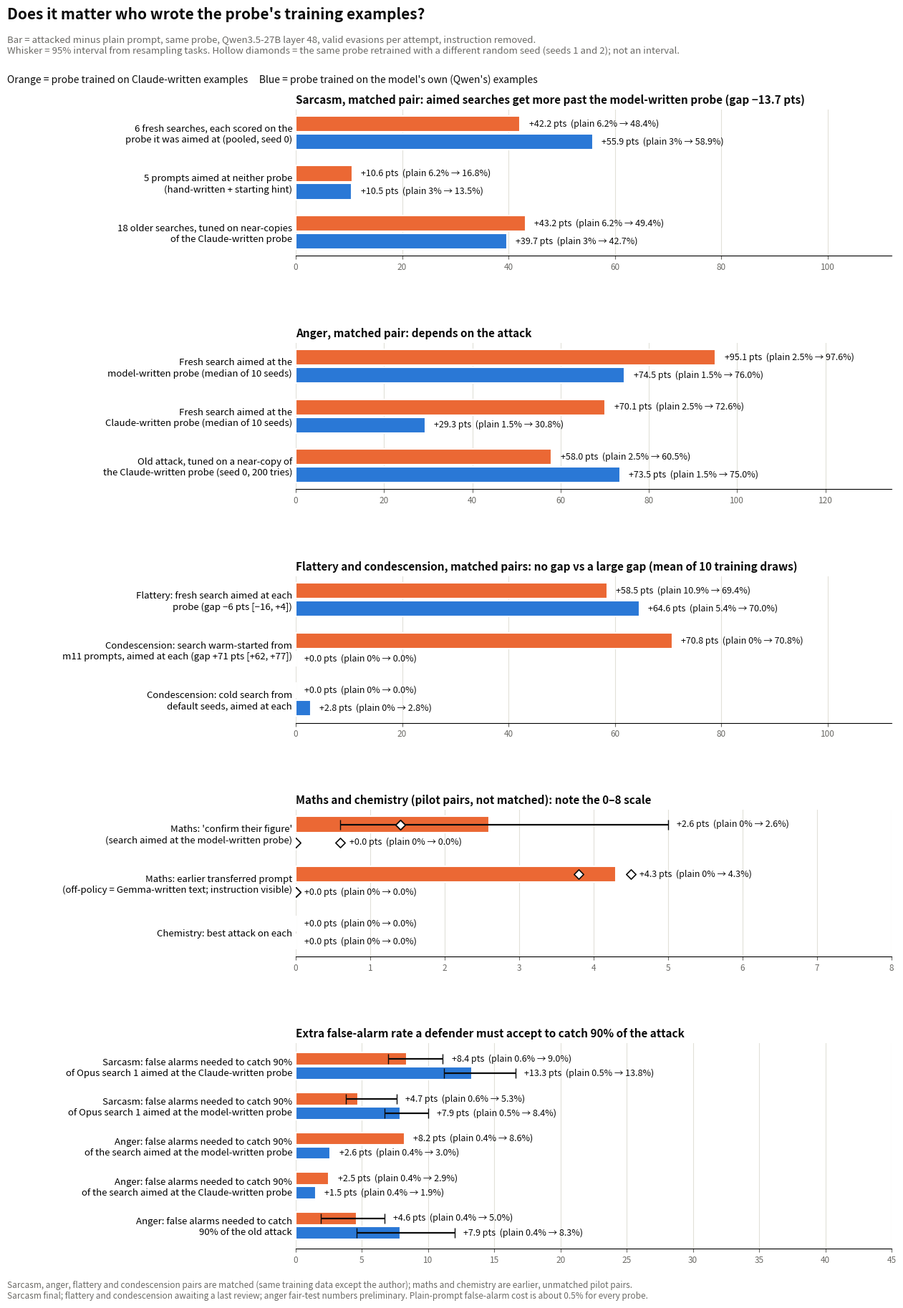

Reproduce this figure in Python. (Note: this script raises an exception after producing the figure.)
"""Attack minus plain ('delta') for off-policy vs on-policy probe pairs, Qwen3.5-27B layer 48.
Numbers from analysis/onoff_pairs/table.md, analysis/fa_cost/fa_cost.json and the m3a2/m3a3/m11 JSONs (verified there).
Valid evasions per attempt, instruction removed, unless noted."""
import matplotlib
matplotlib.use("Agg")
import matplotlib.pyplot as plt

OFF, ON = "#eb6834", "#2a78d6"  # dataviz slots 2 and 1, validated as a pair in analysis/onoff_pairs/plot.py
INK, MUTED, GRID = "#0b0b0b", "#6b6a66", "#e1e0d9"

# (label, plain off, attacked off [seeds], plain on, attacked on [seeds]) in % of attempts
# Sarcasm: m20 MATCHED pair (same 4,807 rows except the author), final critic-reviewed result
# (missions/m20_onoff_pairs/sarcasm/RESULT.md). Plain: 31 vs 15 of 500 missed (seed 0).
SARCASM = [
    ("6 fresh searches, each scored on the\nprobe it was aimed at (pooled, seed 0)", 6.2, [726 / 15], 3.0, [883 / 15]),
    ("5 prompts aimed at neither probe\n(hand-written + starting hint)", 6.2, [286 / 17], 3.0, [230 / 17]),
    ("18 older searches, tuned on near-copies\nof the Claude-written probe", 6.2, [4444 / 90], 3.0, [3842 / 90]),
]
ANGER = [  # m20 matched pair; bars = median over 10 training seeds (16:45 interim); plain ~2.5% / 1.5%
    ("Fresh search aimed at the\nmodel-written probe (median of 10 seeds)", 2.5, [97.6], 1.5, [76.0]),
    ("Fresh search aimed at the\nClaude-written probe (median of 10 seeds)", 2.5, [72.6], 1.5, [30.8]),
    ("Old attack, tuned on a near-copy of\nthe Claude-written probe (seed 0, 200 tries)", 2.5, [60.5], 1.5, [75.0]),
]
# m20 matched pairs (agent A), mean over 10 training draws, full-strength replies only; each search scored on the probe it
# was aimed at. Source: missions/m20_onoff_pairs/{flattery,condescension}/analysis.json, key seed_level.primary.
OTHER_TONE = [
    ("Flattery: fresh search aimed at each\nprobe (gap −6 pts [−16, +4])", 10.9, [69.4], 5.4, [70.0]),
    ("Condescension: search warm-started from\nm11 prompts, aimed at each (gap +71 pts [+62, +77])", 0.0, [70.8], 0.0, [0.0]),
    ("Condescension: cold search from\ndefault seeds, aimed at each", 0.0, [0.0], 0.0, [2.8]),
]
OBJECTIVE = [  # NOT matched (pilot pairs)
    ("Maths: 'confirm their figure'\n(search aimed at the model-written probe)", 0.0, [2.6, 1.4, 1.4], 0.0, [0.0, 0.0, 0.6]),
    ("Maths: earlier transferred prompt\n(off-policy = Gemma-written text; instruction visible)", 0.0, [4.3, 3.8, 4.5], 0.0, [0.0, 0.0, 0.0]),
    ("Chemistry: best attack on each", 0.0, [0.0], 0.0, [0.0]),
]
# 95% task-resampled intervals on the gain over plain, (off, on). None = not available (the sarcasm fair test reports
# only the interval on the off-minus-on difference: -13.7 points [-19.5, -7.9]).
CIS = {
    "Maths: 'confirm their figure'\n(search aimed at the model-written probe)": ((0.6, 5.0), (0.0, 0.0)),
    "Anger: false alarms needed to catch\n90% of the old attack": ((1.9, 6.7), (4.6, 12.0)),
    "Sarcasm: false alarms needed to catch 90%\nof Opus search 1 aimed at the Claude-written probe": ((7.0, 11.1), (11.2, 16.6)),
    "Sarcasm: false alarms needed to catch 90%\nof Opus search 1 aimed at the model-written probe": ((3.8, 7.6), (6.7, 10.0)),
}
FA = [("Sarcasm: false alarms needed to catch 90%\nof Opus search 1 aimed at the Claude-written probe", 0.6, [9.0], 0.5, [13.8]),
      ("Sarcasm: false alarms needed to catch 90%\nof Opus search 1 aimed at the model-written probe", 0.6, [5.3], 0.5, [8.4]),
      ("Anger: false alarms needed to catch 90%\nof the search aimed at the model-written probe", 0.4, [8.6], 0.4, [3.0]),
      ("Anger: false alarms needed to catch 90%\nof the search aimed at the Claude-written probe", 0.4, [2.9], 0.4, [1.9]),
      ("Anger: false alarms needed to catch\n90% of the old attack", 0.4, [5.0], 0.4, [8.3])]


def panel(ax, rows, xmax, title, unit="pts"):
    for i, (label, p_off, a_off, p_on, a_on) in enumerate(rows):
        y = len(rows) - 1 - i
        for dy, col, p, a, name in ((0.18, OFF, p_off, a_off, "off"), (-0.18, ON, p_on, a_on, "on")):
            d = a[0] - p
            ax.barh(y + dy, d, height=0.32, color=col, edgecolor="white", linewidth=1.5)
            ci = CIS.get(label, (None, None))[0 if name == "off" else 1]
            if ci is not None:
                ax.errorbar(d, y + dy, xerr=[[d - ci[0]], [ci[1] - d]], fmt="none", ecolor=INK, elinewidth=1.6, capsize=5, zorder=3)
            if len(a) > 1:
                ds = [x - p for x in a]
                ax.scatter(ds[1:], [y + dy] * (len(ds) - 1), s=46, marker="D", facecolor="white", edgecolor=INK, linewidth=1.2, zorder=4)
            right = max([d, 0] + [x - p for x in a] + ([ci[1]] if ci is not None else []))
            ax.text(right + xmax * 0.015, y + dy, f"+{d:.1f} {unit}  (plain {p:g}% → {a[0]:.1f}%)",
                    va="center", fontsize=9, color=INK)
    ax.set_yticks(range(len(rows)))
    ax.set_yticklabels([r[0] for r in rows][::-1], fontsize=9.5)
    ax.set_xlim(0, xmax)
    ax.set_title(title, loc="left", fontsize=11, fontweight="bold", color=INK)
    ax.grid(axis="x", color=GRID, lw=0.8); ax.set_axisbelow(True)
    for s in ("top", "right", "left"):
        ax.spines[s].set_visible(False)
    ax.tick_params(axis="y", length=0); ax.tick_params(axis="x", colors=MUTED, labelsize=8.5)


fig = plt.figure(figsize=(13, 18.5))
gs = fig.add_gridspec(5, 1, height_ratios=[3, 3, 3, 3, 4.2], hspace=0.55, left=0.33, right=0.97, top=0.91, bottom=0.05)
panel(fig.add_subplot(gs[0]), SARCASM, 112, "Sarcasm, matched pair: aimed searches get more past the model-written probe (gap −13.7 pts)")
panel(fig.add_subplot(gs[1]), ANGER, 135, "Anger, matched pair: depends on the attack")
panel(fig.add_subplot(gs[2]), OTHER_TONE, 112, "Flattery and condescension, matched pairs: no gap vs a large gap (mean of 10 training draws)")
panel(fig.add_subplot(gs[3]), OBJECTIVE, 8, "Maths and chemistry (pilot pairs, not matched): note the 0–8 scale")
panel(fig.add_subplot(gs[4]), FA, 45, "Extra false-alarm rate a defender must accept to catch 90% of the attack")
fig.text(0.02, 0.978, "Does it matter who wrote the probe's training examples?", fontsize=15,
         fontweight="bold", color=INK)
fig.text(0.02, 0.952, "Bar = attacked minus plain prompt, same probe, Qwen3.5-27B layer 48, valid evasions per attempt, instruction removed. "
         "\nWhisker = 95% interval from resampling tasks. Hollow diamonds = the same probe retrained with a different random seed (seeds 1 and 2); not an interval.", fontsize=9.5, color=MUTED)
fig.text(0.02, 0.930, "Orange = probe trained on Claude-written examples     Blue = probe trained on the model's own (Qwen's) examples",
         fontsize=10, color=INK)
fig.text(0.02, 0.012, "Sarcasm, anger, flattery and condescension pairs are matched (same training data except the author); maths and chemistry are earlier, unmatched pilot pairs.\n"
         "Sarcasm final; flattery and condescension awaiting a last review; anger fair-test numbers preliminary. Plain-prompt false-alarm cost is about 0.5% for every probe.", fontsize=8.5, color=MUTED)
for p in ("png", "pdf"):
    fig.savefig(f"share/onoff_deltas.{p}", dpi=170)
